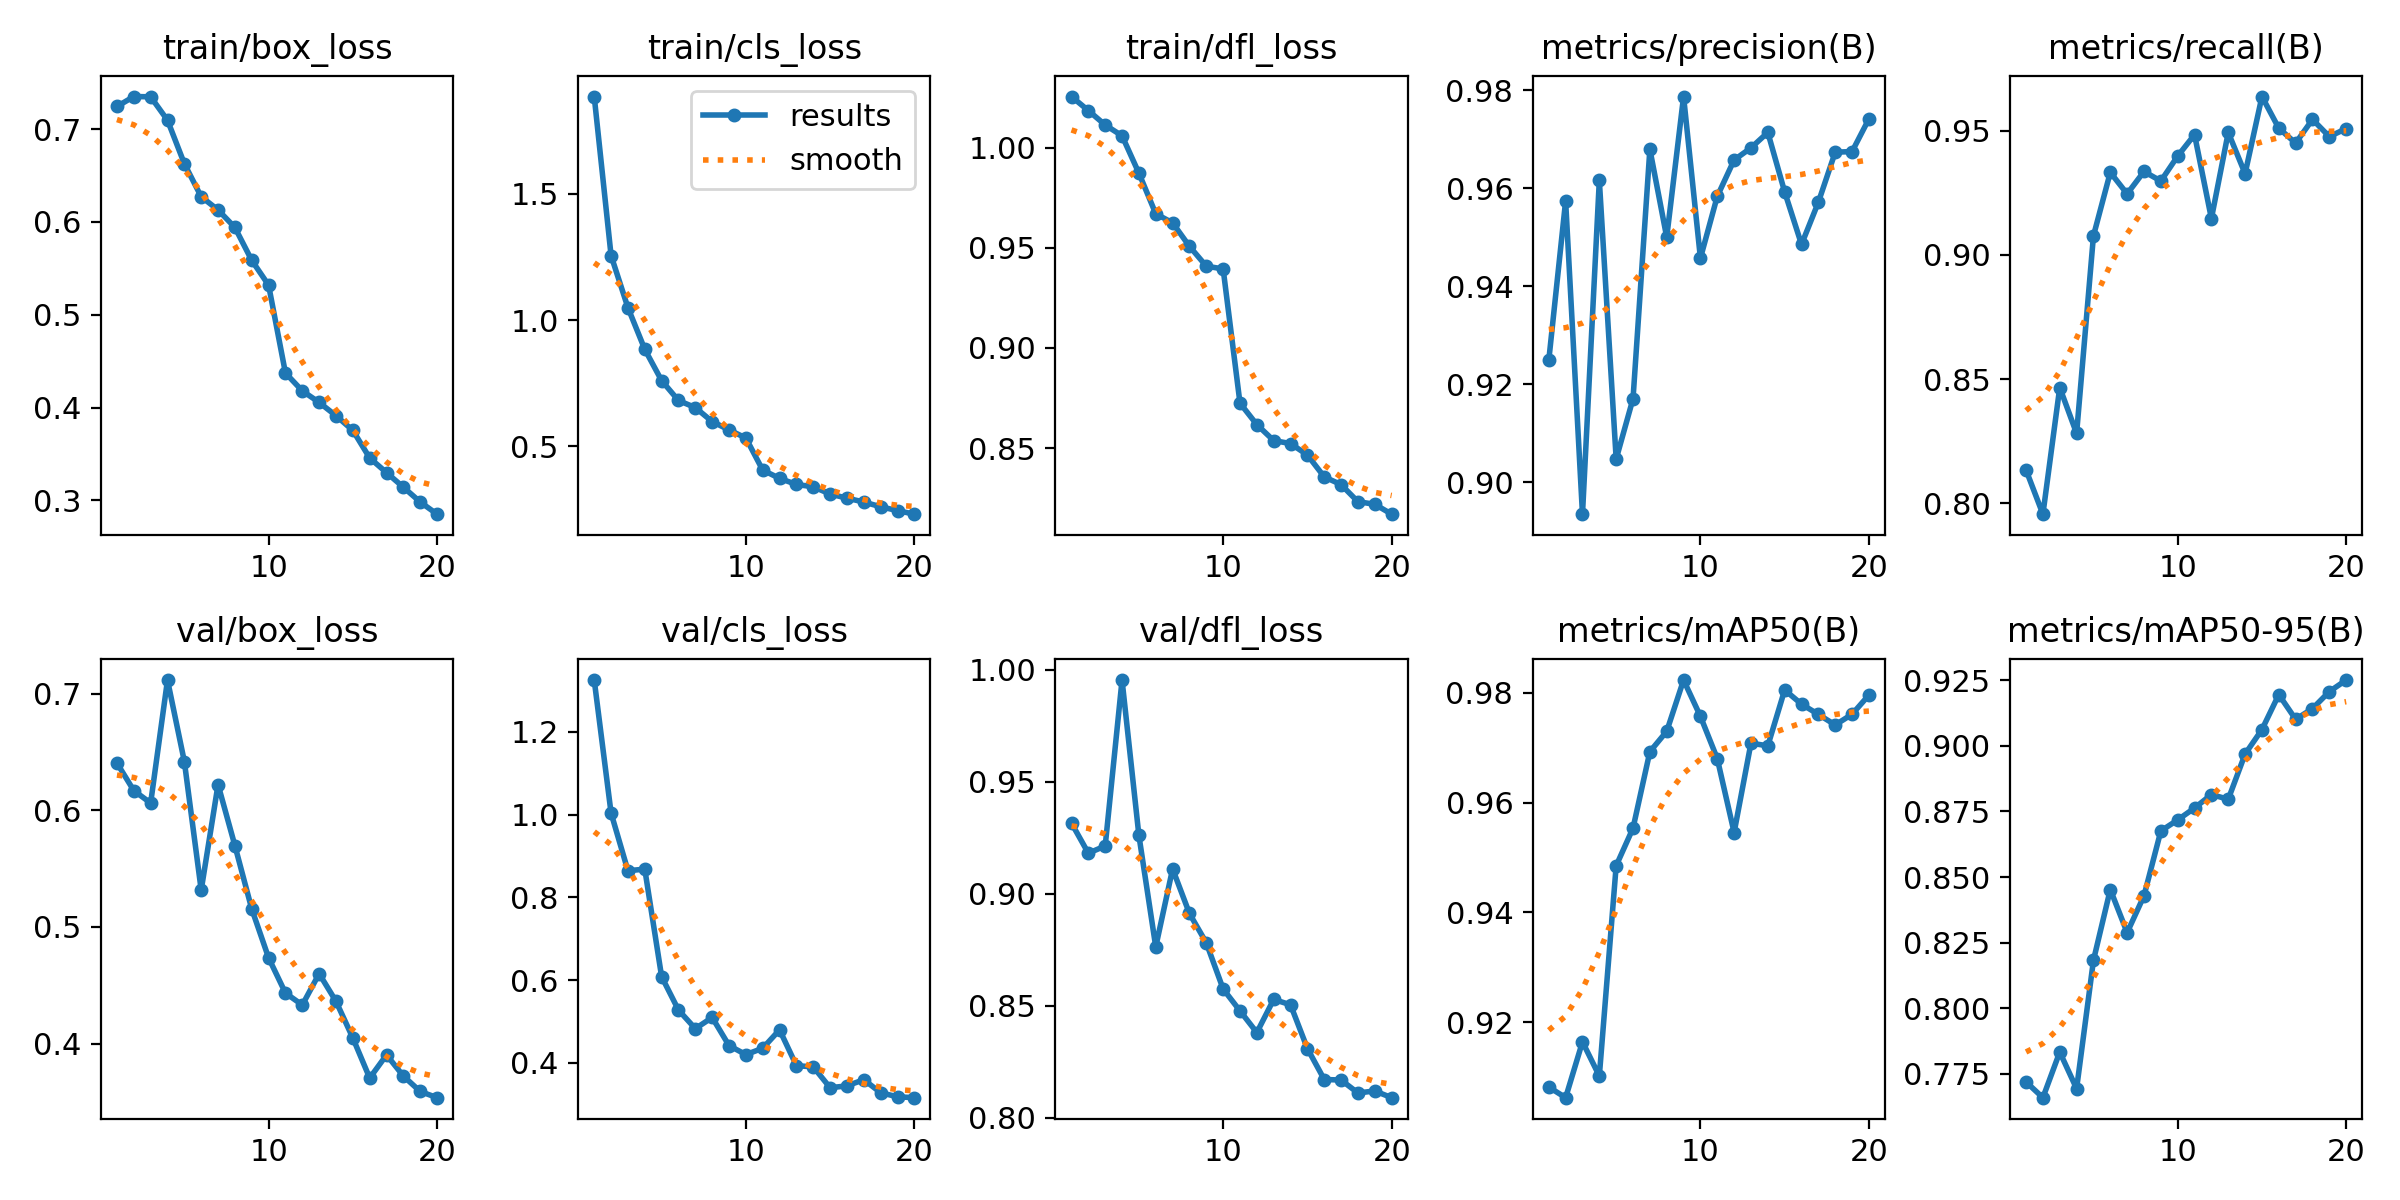

Source data for this figure (header and first rows):
epoch, train/box_loss, train/cls_loss, train/dfl_loss, metrics/precision(B), metrics/recall(B), metrics/mAP50(B), metrics/mAP50-95(B), val/box_loss, val/cls_loss, val/dfl_loss, lr/pg0, lr/pg1, lr/pg2
1, 0.7243, 1.884, 1.026, 0.9249, 0.8134, 0.9083, 0.772, 0.6406, 1.325, 0.9315, 0.0004728, 0.0004728, 0.0004728
2, 0.735, 1.255, 1.018, 0.9574, 0.7956, 0.9063, 0.766, 0.617, 1.004, 0.9181, 0.0009022, 0.0009022, 0.0009022
3, 0.7348, 1.049, 1.011, 0.8935, 0.8466, 0.9165, 0.7834, 0.6063, 0.8644, 0.9214, 0.001284, 0.001284, 0.001284
4, 0.7096, 0.8841, 1.006, 0.9616, 0.8281, 0.9103, 0.7694, 0.7118, 0.8683, 0.9954, 0.001217, 0.001217, 0.001217
5, 0.6627, 0.7604, 0.9872, 0.9048, 0.9076, 0.9485, 0.8183, 0.6419, 0.6083, 0.9261, 0.001146, 0.001146, 0.001146
6, 0.6272, 0.6816, 0.967, 0.9171, 0.9332, 0.9554, 0.8453, 0.5316, 0.5276, 0.8763, 0.001075, 0.001075, 0.001075
7, 0.6129, 0.6535, 0.9624, 0.968, 0.9246, 0.9693, 0.8289, 0.6221, 0.4826, 0.9111, 0.001005, 0.001005, 0.001005
8, 0.594, 0.5982, 0.9507, 0.95, 0.9336, 0.973, 0.8429, 0.5698, 0.5097, 0.8912, 0.0009338, 0.0009338, 0.0009338
9, 0.5586, 0.5655, 0.9408, 0.9787, 0.9297, 0.9823, 0.8676, 0.5155, 0.4418, 0.8781, 0.0008631, 0.0008631, 0.0008631
10, 0.5319, 0.5332, 0.9394, 0.9457, 0.9398, 0.9757, 0.8718, 0.4735, 0.4199, 0.8575, 0.0007924, 0.0007924, 0.0007924
11, 0.4372, 0.4062, 0.8724, 0.9584, 0.9484, 0.968, 0.8763, 0.4433, 0.4353, 0.8478, 0.0007216, 0.0007216, 0.0007216
12, 0.418, 0.3735, 0.8617, 0.9658, 0.9146, 0.9546, 0.8814, 0.433, 0.4798, 0.8381, 0.0006509, 0.0006509, 0.0006509
13, 0.4056, 0.3494, 0.8537, 0.9683, 0.9493, 0.9708, 0.8797, 0.4599, 0.3931, 0.8529, 0.0005802, 0.0005802, 0.0005802
14, 0.3912, 0.3402, 0.8522, 0.9714, 0.9327, 0.9703, 0.8969, 0.4362, 0.3903, 0.8505, 0.0005094, 0.0005094, 0.0005094
15, 0.3754, 0.3115, 0.8465, 0.9593, 0.9638, 0.9805, 0.9062, 0.4048, 0.3398, 0.8309, 0.0004387, 0.0004387, 0.0004387
16, 0.3457, 0.2952, 0.8356, 0.9486, 0.951, 0.9779, 0.9195, 0.3704, 0.3443, 0.8171, 0.000368, 0.000368, 0.000368
17, 0.3299, 0.28, 0.8317, 0.9572, 0.945, 0.976, 0.9101, 0.3902, 0.3593, 0.8169, 0.0002972, 0.0002972, 0.0002972
18, 0.3142, 0.2612, 0.8232, 0.9674, 0.9546, 0.9741, 0.9142, 0.3721, 0.3277, 0.8111, 0.0002265, 0.0002265, 0.0002265
19, 0.2983, 0.246, 0.8219, 0.9675, 0.9476, 0.9761, 0.9207, 0.3589, 0.3179, 0.812, 0.0001558, 0.0001558, 0.0001558
20, 0.2852, 0.2319, 0.817, 0.9742, 0.9509, 0.9796, 0.9251, 0.3535, 0.3158, 0.809, 8.5026e-05, 8.5026e-05, 8.5026e-05
